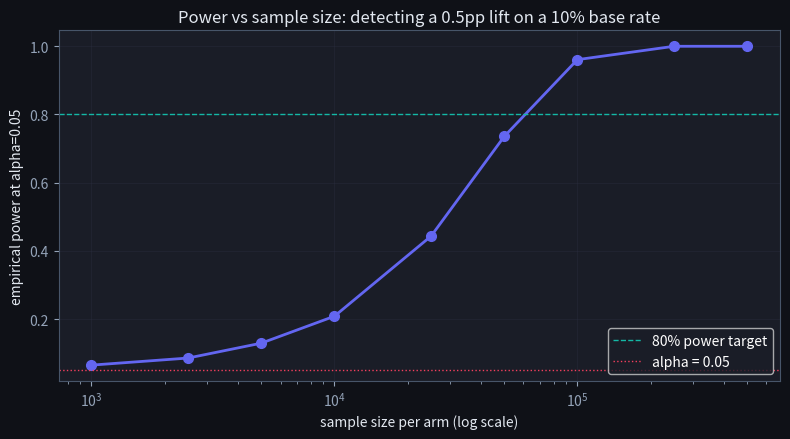
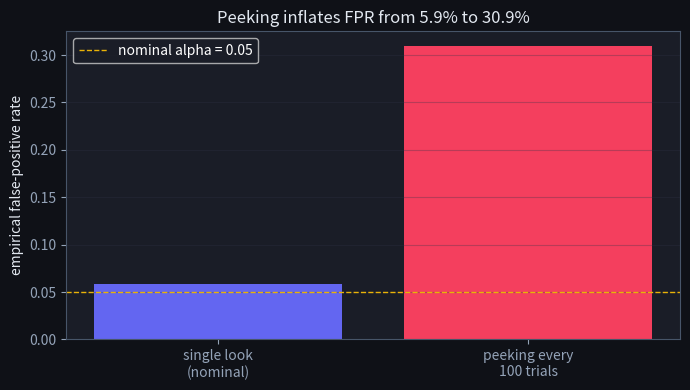
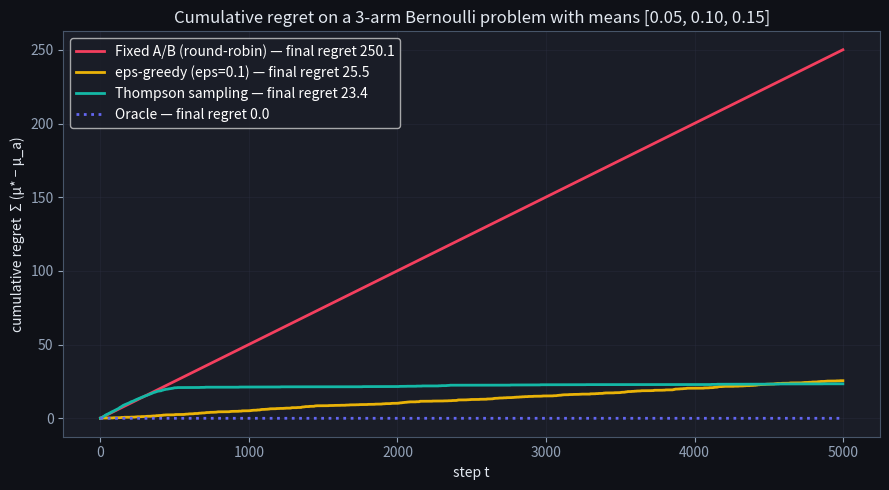

The script that saved these images, in order: (Note: this script raises an exception after producing the figures.)
import numpy as np
import matplotlib.pyplot as plt

# Dark style matching the site theme.
plt.style.use('dark_background')
plt.rcParams.update({
    'axes.edgecolor': '#475569',
    'axes.labelcolor': '#e2e8f0',
    'xtick.color': '#94a3b8',
    'ytick.color': '#94a3b8',
    'axes.titlecolor': '#e2e8f0',
    'figure.facecolor': '#0f1117',
    'axes.facecolor': '#1a1d27',
    'grid.color': '#2e3347',
    'savefig.facecolor': '#0f1117',
})
BRAND = '#6366f1'
TEAL = '#14b8a6'
ROSE = '#f43f5e'
YELLOW = '#eab308'

rng = np.random.default_rng(0)


def two_proportion_z(success_a, n_a, success_b, n_b):
    """Two-proportion z-test. Returns |z|; reject H0 if |z| > 1.96 at alpha=0.05."""
    p_a = success_a / n_a
    p_b = success_b / n_b
    p_pool = (success_a + success_b) / (n_a + n_b)
    var = p_pool * (1 - p_pool) * (1 / n_a + 1 / n_b)
    if var <= 0:
        return 0.0
    return abs(p_b - p_a) / np.sqrt(var)

P_A, P_B = 0.10, 0.105
N_TRIALS = 5000
Z_CRIT = 1.96  # two-sided, alpha=0.05

sample_sizes = [1000, 2500, 5000, 10000, 25000, 50000, 100000, 250000, 500000]
powers = []
for n in sample_sizes:
    # Vectorise: draw all trials at once. successes ~ Binomial(n, p).
    succ_a = rng.binomial(n, P_A, size=N_TRIALS)
    succ_b = rng.binomial(n, P_B, size=N_TRIALS)
    # Apply the z-test trial-by-trial.
    z = np.array([two_proportion_z(a, n, b, n) for a, b in zip(succ_a, succ_b)])
    powers.append(float(np.mean(z > Z_CRIT)))

fig, ax = plt.subplots(figsize=(8, 4.5))
ax.semilogx(sample_sizes, powers, 'o-', color=BRAND, lw=2, markersize=7)
ax.axhline(0.80, color=TEAL, linestyle='--', lw=1, label='80% power target')
ax.axhline(0.05, color=ROSE, linestyle=':', lw=1, label='alpha = 0.05')
ax.set_xlabel('sample size per arm (log scale)')
ax.set_ylabel('empirical power at alpha=0.05')
ax.set_title('Power vs sample size: detecting a 0.5pp lift on a 10% base rate')
ax.legend(loc='lower right')
ax.grid(True, alpha=0.3)
plt.tight_layout()
plt.show()

# Smallest sample size with power >= 0.80.
for n, p in zip(sample_sizes, powers):
    if p >= 0.80:
        print(f'80% power reached at n = {n:,} per arm (power = {p:.3f})')
        break
else:
    print('80% power not reached in tested sample sizes; need a larger range.')


for n in [1000, 10000, 100000, 500000]:
    # expected |z| for a true 10.0% vs 10.5% split at this per-arm sample size
    sa, sb = int(0.10 * n), int(0.105 * n)
    z = two_proportion_z(sa, n, sb, n)
    print(f'n={n:>7} per arm: |z| = {z:.2f}  ({"significant" if z > 1.96 else "not yet"})')
z_small = two_proportion_z(int(0.10*1000), 1000, int(0.105*1000), 1000)
z_large = two_proportion_z(int(0.10*500000), 500000, int(0.105*500000), 500000)
assert z_large > z_small, 'more samples -> more power to detect a small lift'
assert z_large > 1.96, 'a 0.5pp lift is detectable only at large n'
print('\n✅ power grows with n — small effects require large experiments')

def run_peeking_trial(n_max=5000, check_every=100, rng=None):
    """Both arms have true p=0.10 (H0 true). Check significance every `check_every`
    trials; return True if we ever cross |z|>1.96."""
    arm_a = rng.binomial(1, 0.10, size=n_max)
    arm_b = rng.binomial(1, 0.10, size=n_max)
    cum_a = np.cumsum(arm_a)
    cum_b = np.cumsum(arm_b)
    for t in range(check_every, n_max + 1, check_every):
        z = two_proportion_z(cum_a[t - 1], t, cum_b[t - 1], t)
        if z > Z_CRIT:
            return True
    return False

n_sims = 2000
rng_pk = np.random.default_rng(42)
rejects_peeking = sum(run_peeking_trial(rng=rng_pk) for _ in range(n_sims))
fpr_peeking = rejects_peeking / n_sims

# Compare against the no-peeking baseline: one check at n=5,000.
rng_np = np.random.default_rng(43)
rejects_single = 0
for _ in range(n_sims):
    a = rng_np.binomial(5000, 0.10)
    b = rng_np.binomial(5000, 0.10)
    if two_proportion_z(a, 5000, b, 5000) > Z_CRIT:
        rejects_single += 1
fpr_single = rejects_single / n_sims

fig, ax = plt.subplots(figsize=(7, 4))
ax.bar(['single look\n(nominal)', 'peeking every\n100 trials'],
       [fpr_single, fpr_peeking],
       color=[BRAND, ROSE])
ax.axhline(0.05, color=YELLOW, linestyle='--', lw=1, label='nominal alpha = 0.05')
ax.set_ylabel('empirical false-positive rate')
ax.set_title(f'Peeking inflates FPR from {fpr_single:.1%} to {fpr_peeking:.1%}')
ax.legend()
ax.grid(True, alpha=0.3, axis='y')
plt.tight_layout()
plt.show()

print(f'Single look FPR  : {fpr_single:.1%}  (target: 5%)')
print(f'Peeking FPR      : {fpr_peeking:.1%}  (4-6x inflation)')


BASELINE_ERR = 0.005
CANDIDATE_ERR = 0.015
WINDOW = 200       # rolling window size
ALERT_THRESHOLD = 0.012  # alert when window error rate exceeds this
TOTAL_QPS = 100    # requests per second of live traffic

def simulate(canary_frac, max_steps=20000, rng=None):
    """Stream `max_steps` requests; canary_frac go to candidate. Return (detection_time,
    bad_requests_served)."""
    detect_time = None
    candidate_errors = []
    bad_served = 0
    for t in range(max_steps):
        is_candidate = rng.random() < canary_frac
        err_rate = CANDIDATE_ERR if is_candidate else BASELINE_ERR
        err = rng.random() < err_rate
        if is_candidate:
            candidate_errors.append(int(err))
            if err:
                bad_served += 1
            # Roll the window only over candidate traffic — that's what monitoring
            # the canary slice means in practice.
            if len(candidate_errors) >= WINDOW:
                window_err = np.mean(candidate_errors[-WINDOW:])
                if window_err > ALERT_THRESHOLD and detect_time is None:
                    detect_time = t
                    break
    return detect_time, bad_served

rng_c = np.random.default_rng(7)
# 5% canary
t_canary, bad_canary = simulate(0.05, rng=rng_c)
# 100% flip
rng_c2 = np.random.default_rng(7)
t_flip, bad_flip = simulate(1.0, rng=rng_c2)

print(f'5% canary  : detected after {t_canary:>6,} live requests; {bad_canary} bad responses served')
print(f'100% flip  : detected after {t_flip:>6,} live requests; {bad_flip} bad responses served')
print()
print(f'The 5% canary needs ~{t_canary // max(t_flip, 1)}x more total requests to detect, but during')
print(f'that window only {bad_canary} users hit the bug vs {bad_flip} in the full flip.')


rng_c = np.random.default_rng(0)
for frac in [0.01, 0.05, 0.25]:
    times = [simulate(frac, rng=np.random.default_rng(s))[0] for s in range(20)]
    times = [t for t in times if t is not None]
    print(f'canary {frac:.0%}: median detection at step {int(np.median(times))}')
small = np.median([simulate(0.01, rng=np.random.default_rng(s))[0] or 1e9 for s in range(20)])
big = np.median([simulate(0.25, rng=np.random.default_rng(s))[0] or 1e9 for s in range(20)])
assert big < small, 'a larger canary fraction detects the bad model sooner'
print('\n✅ bigger canary = faster detection but more exposure — the canary trade-off')

TRUE_MEANS = np.array([0.05, 0.10, 0.15])
K = len(TRUE_MEANS)
T = 5000

def run_bandit(policy, rng):
    successes = np.zeros(K)
    failures = np.zeros(K)
    pulls = np.zeros(K, dtype=int)
    cum_regret = np.zeros(T)
    best_mean = TRUE_MEANS.max()
    for t in range(T):
        arm = policy(successes, failures, pulls, t, rng)
        reward = int(rng.random() < TRUE_MEANS[arm])
        successes[arm] += reward
        failures[arm] += 1 - reward
        pulls[arm] += 1
        cum_regret[t] = (cum_regret[t - 1] if t > 0 else 0.0) + (best_mean - TRUE_MEANS[arm])
    return cum_regret, pulls

def policy_ab(successes, failures, pulls, t, rng):
    # Round-robin: arm = t mod K. Pure fixed-arm baseline.
    return t % K

def policy_eps_greedy(eps):
    def _p(successes, failures, pulls, t, rng):
        if rng.random() < eps or pulls.min() == 0:
            return rng.integers(K)
        means = successes / np.maximum(pulls, 1)
        return int(np.argmax(means))
    return _p

def policy_thompson(successes, failures, pulls, t, rng):
    samples = rng.beta(1 + successes, 1 + failures)
    return int(np.argmax(samples))

def policy_oracle(successes, failures, pulls, t, rng):
    return int(np.argmax(TRUE_MEANS))

rngs = [np.random.default_rng(s) for s in range(4)]
reg_ab, pulls_ab = run_bandit(policy_ab, rngs[0])
reg_eps, pulls_eps = run_bandit(policy_eps_greedy(0.1), rngs[1])
reg_ts, pulls_ts = run_bandit(policy_thompson, rngs[2])
reg_or, pulls_or = run_bandit(policy_oracle, rngs[3])

fig, ax = plt.subplots(figsize=(9, 5))
ax.plot(reg_ab, color=ROSE, lw=2, label=f'Fixed A/B (round-robin) — final regret {reg_ab[-1]:.1f}')
ax.plot(reg_eps, color=YELLOW, lw=2, label=f'eps-greedy (eps=0.1) — final regret {reg_eps[-1]:.1f}')
ax.plot(reg_ts, color=TEAL, lw=2, label=f'Thompson sampling — final regret {reg_ts[-1]:.1f}')
ax.plot(reg_or, color=BRAND, lw=2, linestyle=':', label='Oracle — final regret 0.0')
ax.set_xlabel('step t')
ax.set_ylabel('cumulative regret  Σ (μ* − μ_a)')
ax.set_title('Cumulative regret on a 3-arm Bernoulli problem with means [0.05, 0.10, 0.15]')
ax.legend(loc='upper left')
ax.grid(True, alpha=0.3)
plt.tight_layout()
plt.show()

print('Arm pull counts:')
print(f'  Fixed A/B       : {pulls_ab}')
print(f'  eps-greedy      : {pulls_eps}')
print(f'  Thompson        : {pulls_ts}')
print(f'  Oracle          : {pulls_or}')


# The peeking trap: checking an A/B test repeatedly and stopping at the first 'significant'
# result inflates the false-positive rate FAR above the nominal 5%. Under the null (no real
# difference), naive peeking 'finds' significance far more than 5% of the time.
rng_p = np.random.default_rng(1)
def peek_null(checks=10, n_max=5000):
    # A and B are IDENTICAL (null true); peek `checks` times, stop if ever |z|>1.96
    for step in np.linspace(n_max//checks, n_max, checks).astype(int):
        a = rng_p.random(step) < 0.10; b = rng_p.random(step) < 0.10
        if two_proportion_z(a.sum(), step, b.sum(), step) > 1.96:
            return True   # false positive
    return False
fp_rate = np.mean([peek_null() for _ in range(500)])
print(f'false-positive rate with 10x peeking (null is TRUE): {fp_rate:.1%}  (nominal is 5%)')
assert fp_rate > 0.05, 'repeated peeking inflates the false-positive rate above 5%'
print('\nStopping at the first significant peek inflates false positives -> fix n in advance,')
print('or use sequential tests (always-valid p-values / group-sequential bounds).')

def thompson_sampling(true_means, n_steps, seed=0):
    """Run Thompson sampling on a Bernoulli bandit.

    Returns: cumulative regret array of shape (n_steps,).
    """
    rng = np.random.default_rng(seed)
    k = len(true_means)
    best = max(true_means)
    successes = np.zeros(k)
    failures = np.zeros(k)
    cum_regret = np.zeros(n_steps)

    for t in range(n_steps):
        # TODO(you): draw one Beta(1+successes, 1+failures) sample per arm,
        # pick the arm with the highest sampled mean, pull it, update.
        # Hint: rng.beta(...) accepts arrays. argmax returns int.
        samples = ...  # TODO
        arm = ...      # TODO

        reward = int(rng.random() < true_means[arm])
        successes[arm] += reward
        failures[arm] += 1 - reward
        cum_regret[t] = (cum_regret[t - 1] if t > 0 else 0.0) + (best - true_means[arm])

    return cum_regret


# Compare Thompson against a known-good eps-greedy baseline.
def eps_greedy_reference(true_means, n_steps, eps=0.1, seed=0):
    rng = np.random.default_rng(seed)
    k = len(true_means)
    best = max(true_means)
    successes = np.zeros(k)
    pulls = np.zeros(k)
    cum_regret = np.zeros(n_steps)
    for t in range(n_steps):
        if rng.random() < eps or pulls.min() == 0:
            arm = int(rng.integers(k))
        else:
            means = successes / np.maximum(pulls, 1)
            arm = int(np.argmax(means))
        reward = int(rng.random() < true_means[arm])
        successes[arm] += reward
        pulls[arm] += 1
        cum_regret[t] = (cum_regret[t - 1] if t > 0 else 0.0) + (best - true_means[arm])
    return cum_regret

true_means = [0.05, 0.10, 0.15]
n_steps = 3000

# Average over a few seeds to smooth the comparison.
ts_regrets = np.mean([thompson_sampling(true_means, n_steps, seed=s)[-1] for s in range(5)])
eg_regrets = np.mean([eps_greedy_reference(true_means, n_steps, seed=s)[-1] for s in range(5)])

print(f'Thompson sampling final regret (avg of 5 seeds) : {ts_regrets:.2f}')
print(f'eps-greedy final regret (avg of 5 seeds)        : {eg_regrets:.2f}')

assert ts_regrets < eg_regrets, (
    f'Expected Thompson regret ({ts_regrets:.2f}) to be < eps-greedy ({eg_regrets:.2f}). '
    'Did you fill in the TODO sampling step correctly?'
)
print('\n✅ Thompson sampling beats eps-greedy on cumulative regret.')
